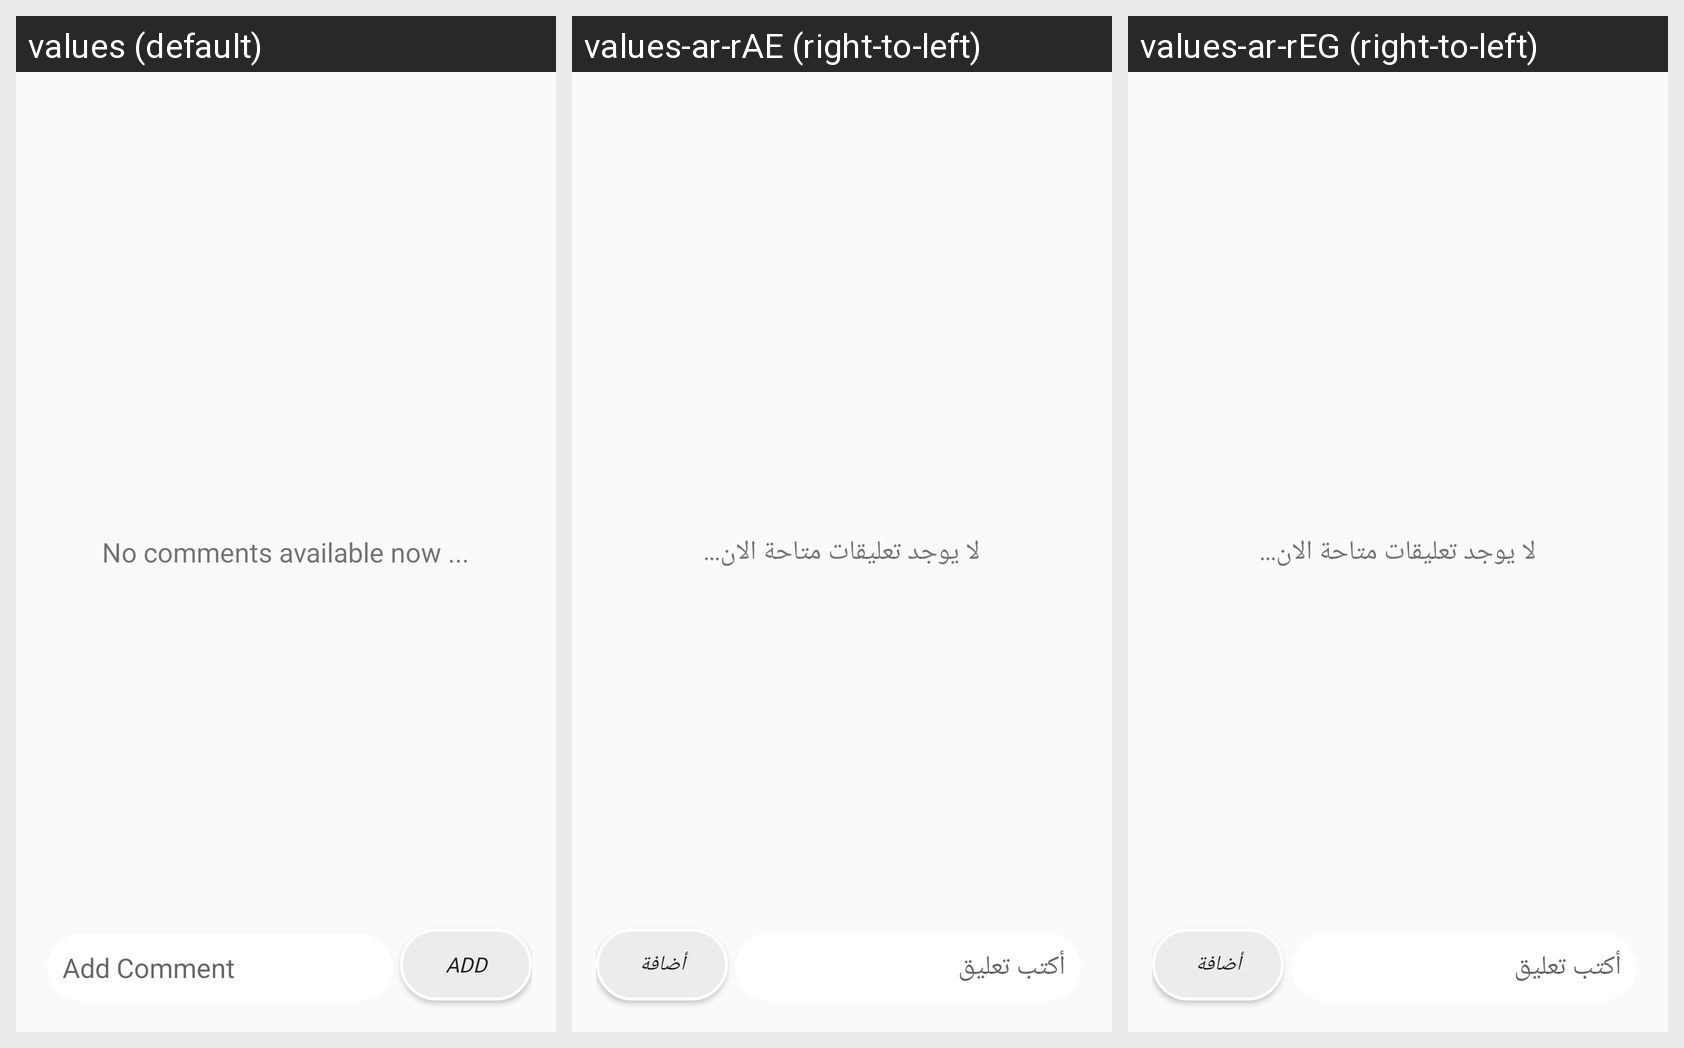

Translations of the strings shown on this Android screen, per locale in the grid:
Android screen res/layout/activity_comments.xml rendered under 3 locales, left to right: values (default), values-ar-rAE (right-to-left), values-ar-rEG (right-to-left). Device: Nexus 5 (rendered at 1080×1920; each locale shown at half size, 540×960, under a caption strip naming it); theme AppTheme.
Strings drawn on this screen, with the default value and each locale's value (text and hints the layout hard-codes, and strings that could not be matched under every locale, appear in the picture but are not listed):

addcommenttext
  values: Add Comment
  values-ar-rAE: أكتب تعليق
  values-ar-rEG: أكتب تعليق

Add
  values: Add
  values-ar-rAE: أضافة
  values-ar-rEG: أضافة

nocomments
  values: No comments available now ...
  values-ar-rAE: لا يوجد تعليقات متاحة الان...
  values-ar-rEG: لا يوجد تعليقات متاحة الان...
